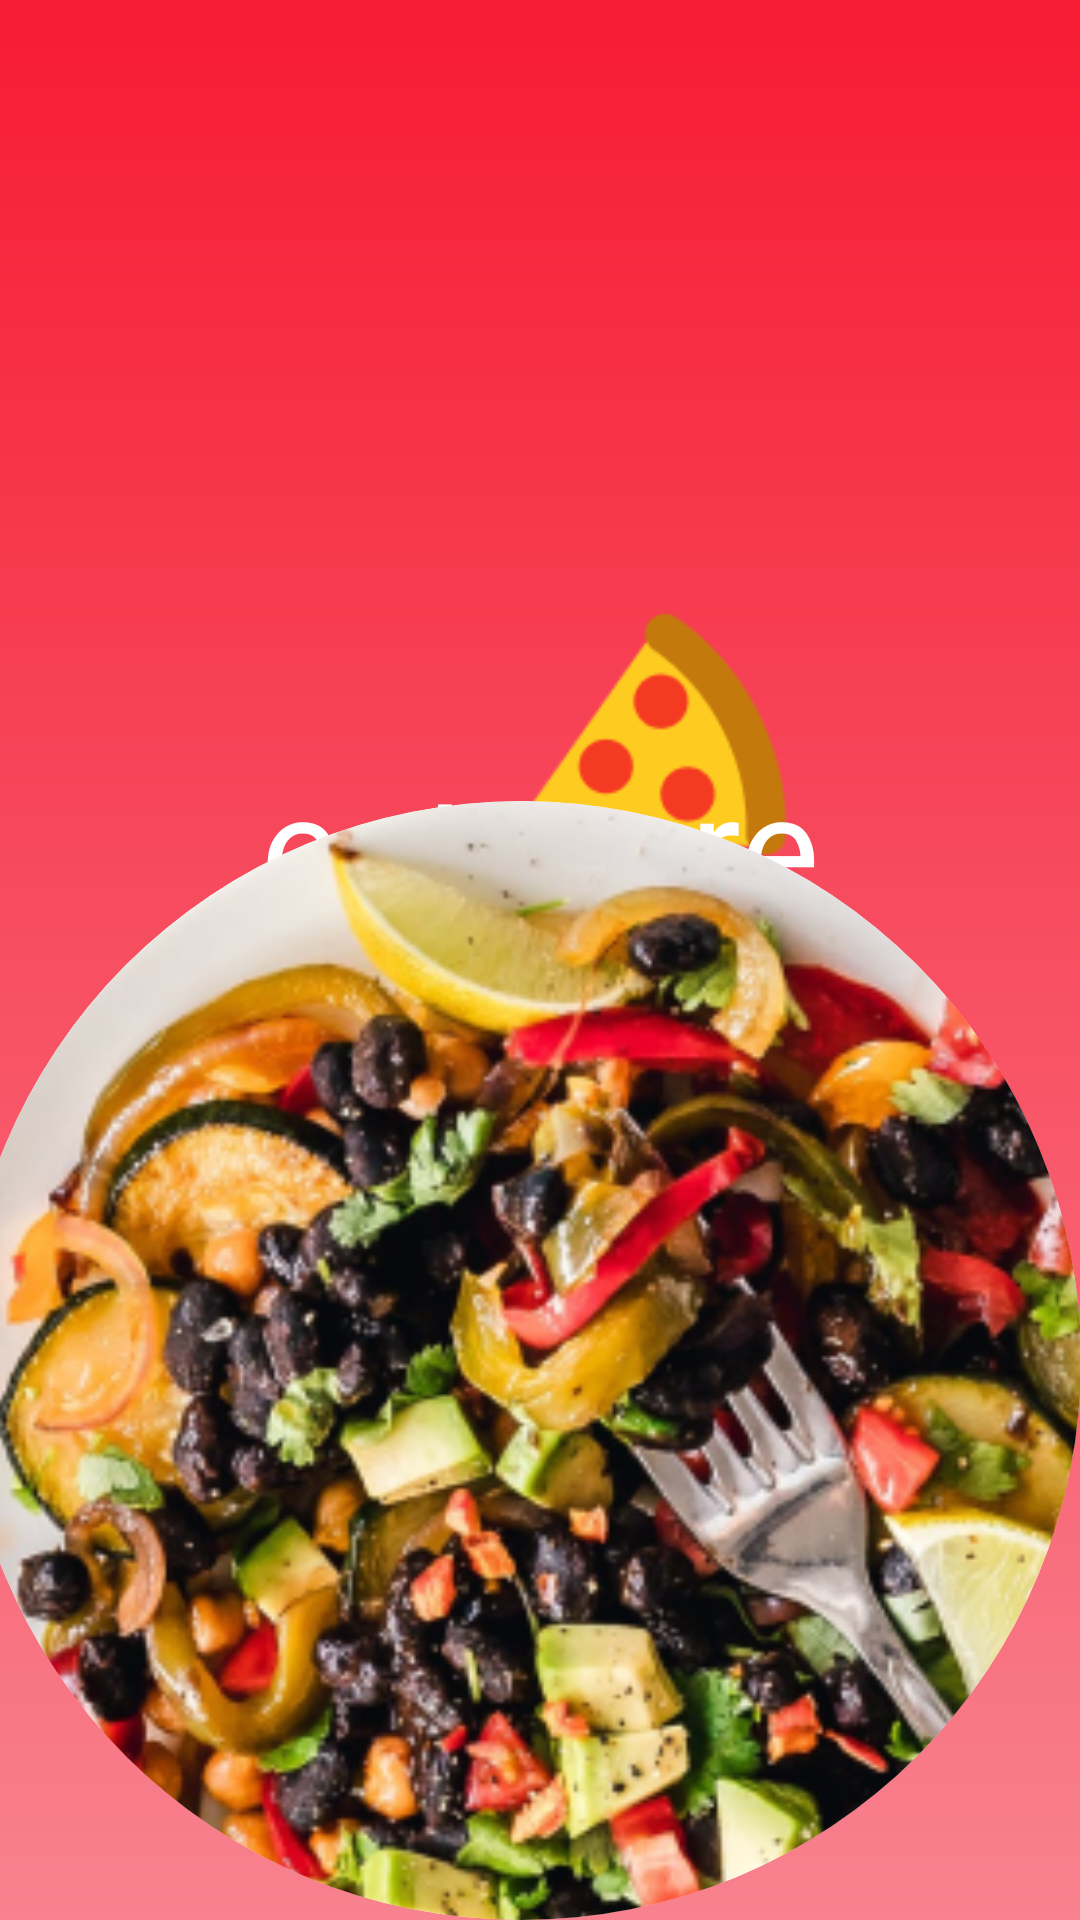

Produce the Android XML layout that renders to this screen, including the resource entries it uses.
<!-- AndroidManifest.xml: application theme Theme.Homework_6App -->
<!-- res/layout/activity_splash.xml -->
<?xml version="1.0" encoding="utf-8"?>
<androidx.constraintlayout.widget.ConstraintLayout xmlns:android="http://schemas.android.com/apk/res/android"
    xmlns:app="http://schemas.android.com/apk/res-auto"
    xmlns:tools="http://schemas.android.com/tools"
    android:id="@+id/main"
    android:background="@drawable/gradient_background"
    android:layout_width="match_parent"
    android:layout_height="match_parent"
    tools:context=".SplashActivity">

    <ImageView
        android:id="@+id/pizza"
        android:layout_width="120dp"
        android:layout_height="120dp"
        android:layout_marginBottom="-70dp"
        android:src="@drawable/pizza_image"
        app:layout_constraintBottom_toTopOf="@+id/tvPizza"
        app:layout_constraintEnd_toEndOf="@+id/tvPizza"/>

    <TextView
        android:id="@+id/tvPizza"
        android:layout_width="wrap_content"
        android:layout_height="wrap_content"
        android:text="eatmore"
        android:textSize="50sp"
        android:textColor="@color/white"
        android:fontFamily="@font/sofia_font"
        app:layout_constraintTop_toTopOf="parent"
        app:layout_constraintStart_toStartOf="parent"
        app:layout_constraintEnd_toEndOf="parent"
        android:layout_marginTop="248dp"/>
    <TextView
        android:id="@+id/tvPizzaOne"
        android:layout_width="wrap_content"
        android:layout_height="wrap_content"
        android:text="P      i      z      z      a"
        android:textSize="20sp"
        android:textColor="@color/white"
        app:layout_constraintTop_toBottomOf="@+id/tvPizza"
        app:layout_constraintStart_toStartOf="parent"
        app:layout_constraintEnd_toEndOf="parent"
        android:layout_marginTop="-20dp"/>
    
    <ImageView
        android:layout_width="373dp"
        android:layout_height="373dp"
        android:src="@drawable/salate_image"
        android:scaleType="centerCrop"
        android:background="@drawable/circular_image"
        android:clipToOutline="true"
        app:layout_constraintEnd_toEndOf="parent"
        app:layout_constraintBottom_toBottomOf="parent"/>



</androidx.constraintlayout.widget.ConstraintLayout>
<!-- resources referenced by this layout -->
<resources>
  <color name="white">#FFFFFFFF</color>
  <!-- drawable circular_image (drawable) -->
  <?xml version="1.0" encoding="utf-8"?>
  <shape xmlns:android="http://schemas.android.com/apk/res/android"
      android:shape="oval">
      <solid android:color="@color/white"/>
      <size android:height="100dp"
          android:width="100dp"/>
  
  </shape>
  <!-- drawable gradient_background (drawable) -->
  <?xml version="1.0" encoding="utf-8"?>
  <shape xmlns:android="http://schemas.android.com/apk/res/android">
      <gradient android:angle="-45"
          android:startColor="@color/red"
          android:endColor="@color/pink"
          android:type="linear"
      />
  </shape>
  <!-- drawable pizza_image: png bitmap (drawable, 3121 bytes) -->
  <!-- drawable salate_image: png bitmap (drawable, 226707 bytes) -->
  <style name="Theme.Homework_6App" parent="Base.Theme.Homework_6App" />
  <color name="red">#F71B33</color>
  <color name="pink">#F8828F</color>
  <style name="Base.Theme.Homework_6App" parent="Theme.MaterialComponents.DayNight.NoActionBar.Bridge">
          
          
      </style>
</resources>
